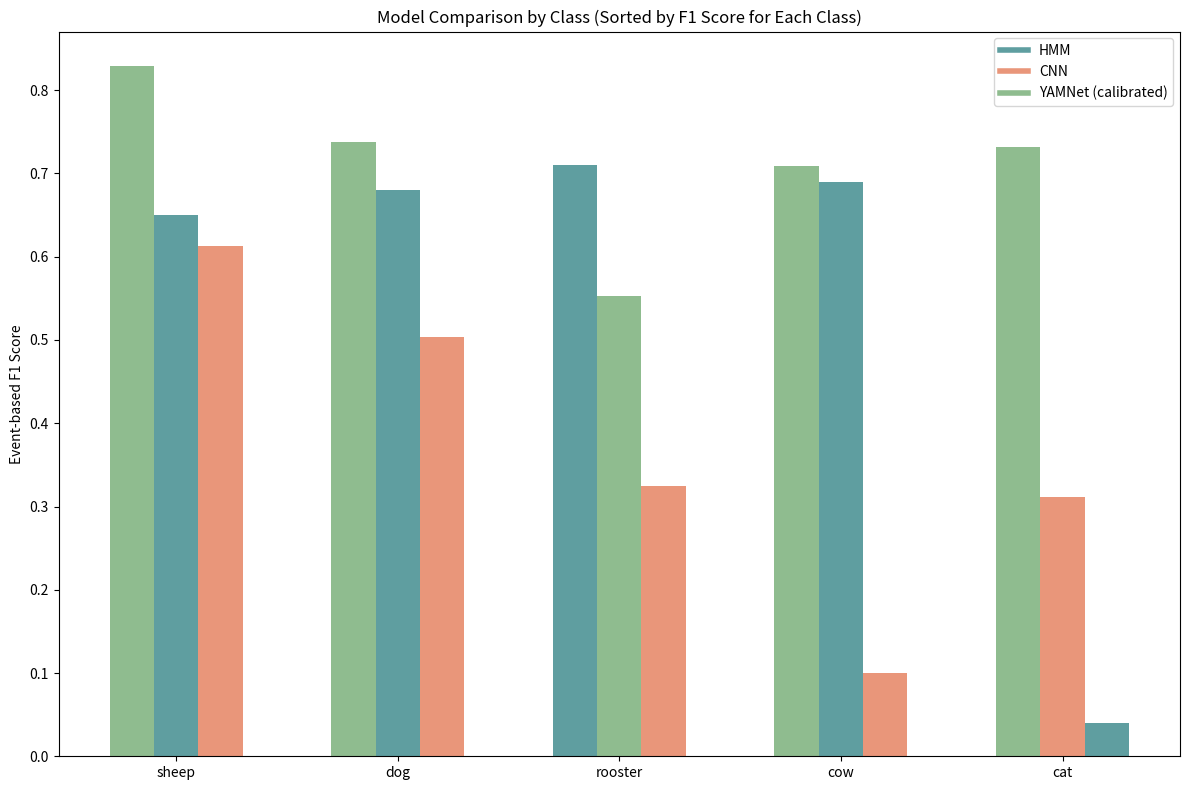

Reproduce this figure in Python.

import matplotlib.pyplot as plt
import numpy as np

# Data from the model results
models = ['HMM', 'CNN', 'YAMNet (calibrated)']
classes = ['cat', 'cow', 'dog', 'rooster', 'sheep']

# F1 scores for each model and class
hmm_f1 = [0.04, 0.69, 0.68, 0.71, 0.65]
cnn_f1 = [0.312, 0.100, 0.503, 0.325, 0.613]
yamnet_f1 = [0.732, 0.709, 0.738, 0.553, 0.829]

# Calculate the average F1 score for each class
avg_f1 = np.mean([hmm_f1, cnn_f1, yamnet_f1], axis=0)

# Create a list of tuples (class, avg_f1, hmm_f1, cnn_f1, yamnet_f1)
class_data = list(zip(classes, avg_f1, hmm_f1, cnn_f1, yamnet_f1))

# Sort the list by the average F1 score in descending order
class_data.sort(key=lambda x: x[1], reverse=True)

# Unpack the sorted data
sorted_classes, _, sorted_hmm_f1, sorted_cnn_f1, sorted_yamnet_f1 = zip(*class_data)

color_map = {'HMM': 'cadetblue', 'CNN': 'darksalmon', 'YAMNet (calibrated)': 'darkseagreen'}

x = np.arange(len(sorted_classes))  # the label locations
width = 0.2  # the width of the bars

fig, ax = plt.subplots(figsize=(12, 8))

for i, class_name in enumerate(sorted_classes):
    class_scores = {
        'HMM': sorted_hmm_f1[i],
        'CNN': sorted_cnn_f1[i],
        'YAMNet (calibrated)': sorted_yamnet_f1[i]
    }

    sorted_models = sorted(class_scores.items(), key=lambda item: item[1], reverse=True)

    for j, (model_name, score) in enumerate(sorted_models):
        ax.bar(x[i] + (j - 1) * width, score, width, label=model_name if i == 0 else "", color=color_map[model_name])

# Add some text for labels, title and axes ticks
ax.set_ylabel('Event-based F1 Score')
ax.set_title('Model Comparison by Class (Sorted by F1 Score for Each Class)')
ax.set_xticks(x)
ax.set_xticklabels(sorted_classes)

# Create custom legend
from matplotlib.lines import Line2D
legend_elements = [Line2D([0], [0], color=color_map[m], lw=4, label=m) for m in models]
ax.legend(handles=legend_elements)


fig.tight_layout()

plt.savefig('model_comparison_sorted_by_class_muted.png')
print("Generated model_comparison_sorted_by_class_muted.png")
